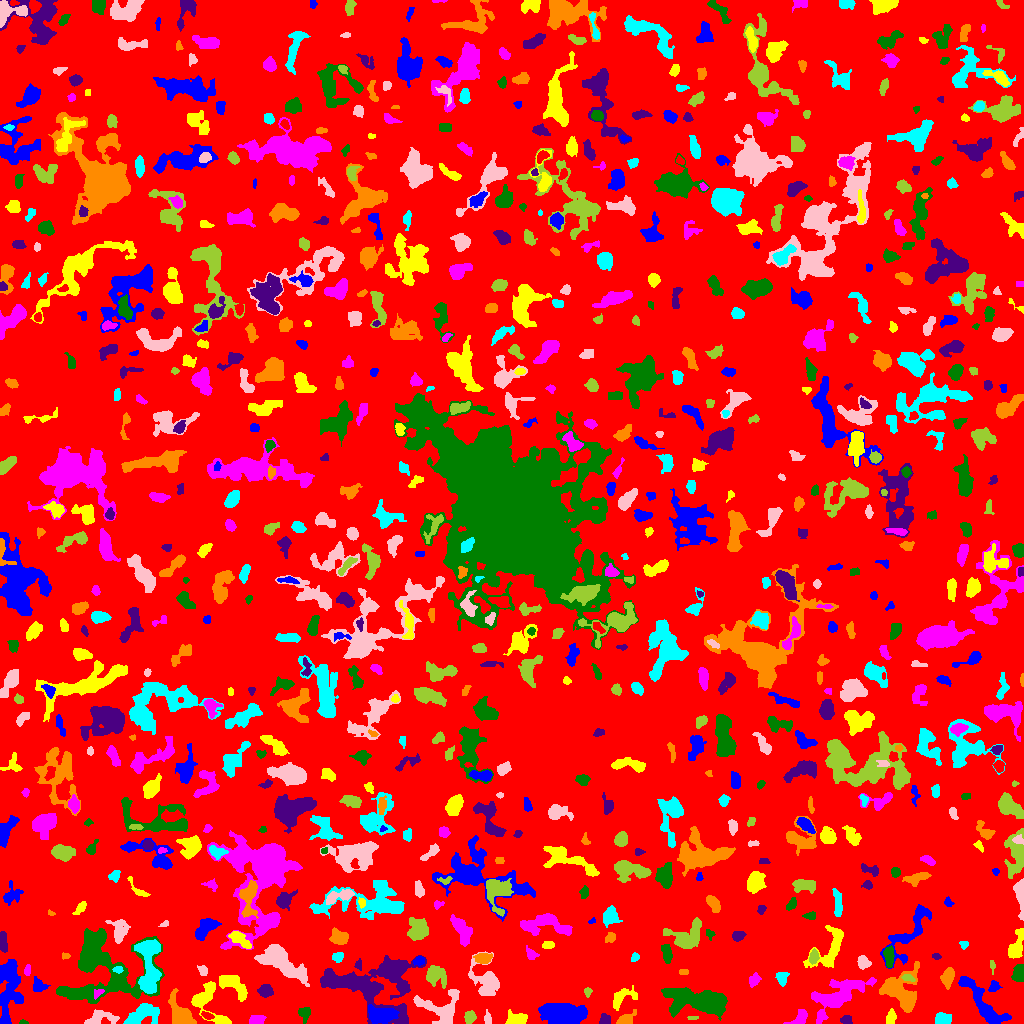

Source data for this figure (header and first rows):
ID, X, Y, A, B, theta, total_flux, mu_max, mu_median, mu_mean, R_fwhm, R_e, R10, R90, x_start, x_end, y_start, y_end, area, greylevel
0, 513.7, 505.9, 299.1, 294.6, 0.6476, 1020100, 9.0, 1.0, 1.316, 51.32, 227.2, 85.49, 371.8, 0, 1023, 0, 1023, 775269, 1.316
1, 381, 9.162, 7.692, 3.883, -0.07615, 1773, 8.0, 4.0, 4.104, 9.15, 6.91, 2.821, 10.28, 368, 399, 0, 19, 432, 10.1
2, 516.3, 4.127, 5.065, 2.782, 0.1148, 566.0, 5.0, 3.0, 2.538, 6.077, 4.549, 1.871, 6.956, 505, 527, 0, 14, 223, 5.538
3, 800.4, 5.91, 4.937, 2.819, 0.7228, 376.0, 5.0, 2.0, 2.089, 4.26, 3.989, 1.493, 6.531, 783, 807, 0, 14, 180, 5.089
4, 23.4, 1.065, 2.045, 1.057, -0.05064, 62.0, 4.0, 2.0, 1.722, 2.523, 1.784, 0.5642, 2.821, 19, 28, 0, 4, 36, 4.722
5, 846.2, 3.897, 2.916, 2.14, 0.1353, 214.0, 5.0, 2.0, 2.253, 3.385, 3.09, 1.262, 4.754, 840, 852, 0, 8, 95, 5.253
6, 182.2, 8.257, 8.665, 4.206, -0.9999, 2236, 13.0, 4.0, 4.809, 6.283, 6.05, 2.394, 10.26, 168, 196, 0, 35, 465, 6.809
7, 141.9, 8.395, 9.435, 4.419, 0.4118, 1157, 7.0, 3.0, 2.472, 5.557, 6.747, 2.459, 10.16, 123, 159, 0, 20, 468, 5.472
8, 487.1, 5.648, 3.336, 1.532, -1.46, 88.0, 4.0, 1.0, 1.048, 2.034, 2.764, 0.7979, 4.37, 484, 491, 0, 14, 84, 4.048
9, 692.7, 5.635, 3.024, 0.9623, 0.06615, 63.0, 3.0, 1.0, 1.465, 2.523, 2.185, 0.7979, 3.338, 687, 698, 4, 7, 43, 4.465
10, 748.9, 15.63, 6.154, 2.238, -1.313, 429.0, 4.0, 2.0, 2.014, 6.358, 4.514, 1.784, 7.313, 742, 754, 4, 30, 213, 5.014
11, 982.6, 20.33, 17.01, 4.152, -0.8832, 1793, 8.0, 2.0, 2.511, 7.979, 7.695, 2.985, 12.24, 958, 1011, 0, 47, 714, 5.511
12, 206.2, 22.12, 11.95, 7.271, -0.9986, 1758, 10.0, 2.0, 3.196, 5.89, 7.047, 2.585, 11.79, 191, 231, 0, 42, 550, 5.196
13, 255.9, 2.945, 3.46, 2.123, 0.1255, 529.0, 10.0, 3.0, 3.833, 3.949, 3.241, 1.262, 5.262, 249, 266, 0, 8, 138, 6.833
14, 304.5, 10.21, 3.496, 2.352, -1.464, 237.0, 4.0, 2.0, 1.657, 4.951, 3.385, 1.262, 5.382, 298, 310, 0, 16, 143, 4.657
15, 604.3, 3.111, 2.647, 2.478, 0.5973, 323.0, 8.0, 3.0, 2.991, 3.568, 2.985, 1.128, 4.787, 599, 610, 0, 10, 108, 6.991
16, 625, 3.454, 5.243, 2.568, 0.4847, 315.0, 6.0, 1.0, 1.853, 3.989, 3.656, 1.262, 6.283, 616, 636, 0, 14, 170, 6.853
17, 942.6, 4.534, 4.065, 2.669, 0.1358, 354.0, 4.0, 2.0, 1.989, 6.206, 4.222, 1.693, 6.283, 935, 951, 0, 11, 178, 5.989
18, 97.9, 4.783, 7.578, 3.015, 0.1646, 544.0, 7.0, 1.0, 1.889, 3.785, 4.442, 1.596, 7.858, 84, 119, 0, 14, 288, 4.889
19, 470, 6.259, 2.845, 2.398, 1.04, 386.0, 8.0, 2.0, 2.924, 3.827, 3.29, 1.262, 5.352, 464, 476, 0, 13, 132, 5.924
20, 207, 7.808, 3.081, 1.555, -0.3843, 156.0, 5.0, 2.0, 1.95, 2.646, 2.706, 0.9772, 4.442, 201, 214, 4, 12, 80, 5.95
21, 560.5, 7.405, 9.287, 5.278, -0.06328, 6338, 31.0, 5.0, 7.21, 5.614, 7.506, 2.585, 13.66, 538, 587, 0, 20, 879, 9.21
22, 890.6, 5.463, 3.735, 2.12, 1.36, 231.0, 3.0, 2.0, 1.805, 4.983, 3.523, 1.493, 5.441, 886, 896, 0, 15, 128, 4.805
23, 838.5, 27.82, 15.49, 6.155, 0.5382, 2541, 8.0, 2.0, 2.481, 8.5, 8.974, 3.385, 14.71, 811, 876, 0, 46, 1024, 5.481
24, 73.68, 30.7, 7.885, 2.153, -0.09546, 263.0, 4.0, 1.0, 1.547, 4.72, 3.989, 1.382, 6.58, 59, 87, 25, 35, 170, 7.547
25, 265.4, 32.84, 3.36, 2.737, -0.01201, 412.0, 6.0, 2.0, 2.438, 4.754, 3.827, 1.493, 6.077, 257, 273, 26, 39, 169, 5.438
26, 902.1, 31.76, 10.76, 8.687, -1.213, 3740, 12.0, 4.0, 4.289, 8.273, 9.15, 3.432, 14.56, 879, 919, 11, 62, 872, 6.289
27, 148.3, 57.13, 16.6, 5.539, -1.546, 2629, 7.0, 3.0, 3.093, 10.22, 9.508, 3.742, 14.74, 134, 161, 30, 84, 850, 7.093
28, 440.1, 14.91, 11.81, 7.524, -0.2171, 1360, 6.0, 2.0, 2.109, 8.195, 7.569, 2.877, 12.42, 413, 459, 0, 34, 645, 5.109
29, 587.6, 31.77, 1.973, 1.684, 1.557, 71.0, 3.0, 1.0, 1.109, 2.394, 2.185, 0.7979, 3.613, 584, 592, 26, 36, 64, 5.109
30, 527, 34.34, 5.156, 2.419, -0.8977, 341.0, 4.0, 2.0, 1.632, 5.809, 4.406, 1.596, 6.979, 520, 536, 24, 43, 209, 4.632
31, 993.9, 36.79, 2.951, 2.413, 0.8728, 222.0, 4.0, 2.0, 2.094, 4.652, 3.192, 1.262, 5.078, 988, 1002, 32, 43, 106, 6.094
32, 622.4, 25.83, 7.91, 3.893, 0.4848, 416.0, 4.0, 1.0, 1.513, 6.408, 5.232, 1.954, 8.195, 613, 637, 13, 38, 275, 5.513
33, 97.66, 30.23, 2.952, 1.634, 0.6967, 47.0, 2.0, 1.0, 0.6267, 3.7, 2.459, 0.7979, 3.478, 94, 104, 24, 34, 75, 7.627
34, 702.6, 21.95, 15.38, 5.59, -0.1268, 6983, 20.0, 4.0, 5.586, 8.137, 9.236, 3.478, 16.79, 661, 727, 3, 36, 1250, 7.586
35, 365.7, 36.53, 26.03, 12.44, -0.264, 8110, 13.0, 3.0, 3.914, 10.37, 13.07, 4.754, 22.38, 320, 426, 0, 68, 2072, 5.914
36, 947.6, 46.8, 4.479, 2.698, 1.278, 1054, 11.0, 4.5, 4.925, 5.262, 4.334, 1.693, 6.91, 940, 954, 34, 56, 214, 7.925
37, 781.9, 46.1, 3.295, 2.643, -1.551, 462.0, 8.0, 3.0, 3.3, 4.334, 3.568, 1.382, 5.67, 775, 789, 37, 51, 140, 6.3
38, 486.8, 41.7, 8.451, 5.626, -1.128, 1400, 8.0, 2.0, 2.381, 6.676, 6.257, 2.394, 10.9, 468, 499, 28, 72, 588, 5.381
39, 908.1, 45.32, 3.472, 1.588, -0.2216, 149.0, 3.0, 2.0, 1.817, 3.909, 2.932, 1.128, 4.583, 901, 915, 42, 49, 82, 7.817
40, 557.1, 51.71, 11.18, 5.645, 0.3439, 1340, 8.0, 2.0, 2.062, 5.499, 7.247, 2.523, 11.98, 538, 584, 34, 66, 650, 5.062
41, 38.78, 37.96, 3.585, 2.641, -0.8236, 292.0, 6.0, 1.0, 1.836, 3.742, 3.523, 1.262, 5.971, 33, 50, 32, 47, 159, 5.836
42, 232.3, 38.98, 9.557, 3.655, -0.617, 970.0, 6.0, 2.0, 2.401, 7.464, 5.944, 2.257, 9.558, 219, 247, 22, 48, 404, 5.401
43, 754.6, 44.06, 2.929, 2.155, 0.9584, 349.0, 7.0, 3.0, 2.77, 3.7, 3.141, 1.128, 4.951, 749, 761, 36, 51, 126, 6.77
44, 103.8, 58.3, 22.24, 18.72, -0.4481, 11880, 14.0, 4.0, 4.903, 12.65, 15.49, 5.754, 25.02, 56, 164, 20, 95, 2423, 5.903
45, 398.4, 55.71, 3.831, 3.157, 0.9403, 817.0, 10.0, 3.0, 3.537, 4.72, 4.334, 1.693, 7.159, 391, 407, 46, 63, 231, 7.537
46, 683.5, 51.5, 2.291, 1.5, 0.0, 64.0, 2.0, 1.0, 1.143, 3.909, 2.185, 0.9772, 3.613, 679, 688, 49, 54, 56, 4.143
47, 118, 54.03, 2.453, 1.727, 0.109, 113.0, 3.0, 2.0, 1.738, 3.523, 2.706, 0.9772, 4.068, 112, 123, 50, 57, 65, 7.738
48, 202.9, 52.73, 2.586, 2.065, -1.19, 191.0, 5.0, 2.0, 2.122, 3.338, 2.821, 0.9772, 4.37, 197, 207, 48, 58, 90, 5.122
49, 435.6, 47.78, 5.593, 4.151, -0.59, 943.0, 8.0, 3.0, 2.807, 6.155, 5.323, 2.111, 8.406, 426, 446, 35, 58, 336, 6.807
50, 598.7, 61.37, 4.079, 1.402, -1.13, 126.0, 5.0, 1.0, 1.482, 2.111, 2.585, 0.7979, 4.37, 594, 604, 53, 67, 85, 4.482
51, 9.047, 33.2, 17.98, 5.349, 1.485, 2929, 11.0, 3.0, 3.215, 4.334, 9.756, 3.523, 15.2, 0, 23, 0, 64, 911, 6.215
52, 829.9, 74.2, 13.21, 6.307, 0.9891, 1747, 8.0, 3.0, 3.044, 7.653, 7.611, 2.877, 12.06, 803, 843, 56, 98, 574, 5.044
53, 27.28, 52.85, 2.642, 1.426, 1.49, 222.0, 7.0, 3.0, 3.217, 2.877, 2.394, 0.9772, 3.989, 24, 30, 48, 59, 69, 7.217
54, 1019, 49.03, 4.324, 2.648, 1.534, 425.0, 4.0, 2.0, 2.249, 6.18, 4.107, 1.784, 6.257, 1011, 1023, 42, 59, 189, 5.249
55, 358.5, 58.4, 2.543, 1.794, 1.424, 77.0, 3.0, 1.0, 1.167, 2.646, 2.394, 0.9772, 3.827, 354, 361, 53, 65, 66, 5.167
56, 483.1, 65.2, 4.134, 2.47, 0.08996, 387.0, 5.0, 2.0, 2.29, 4.687, 3.989, 1.596, 6.257, 473, 492, 60, 70, 169, 6.29
57, 634.8, 66.4, 2.069, 1.851, 1.183, 146.0, 4.0, 2.0, 2.147, 3.742, 2.523, 0.9772, 3.868, 631, 639, 62, 71, 68, 5.147
58, 863.1, 60.76, 3.127, 2.534, -0.9284, 503.0, 7.0, 4.0, 3.422, 4.853, 3.613, 1.493, 5.528, 857, 871, 54, 68, 147, 7.422
59, 992.4, 57.41, 3.366, 1.266, -1.489, 74.0, 3.0, 1.0, 1.276, 2.034, 2.394, 0.7979, 3.909, 990, 995, 49, 63, 58, 5.276
... 795 more rows
